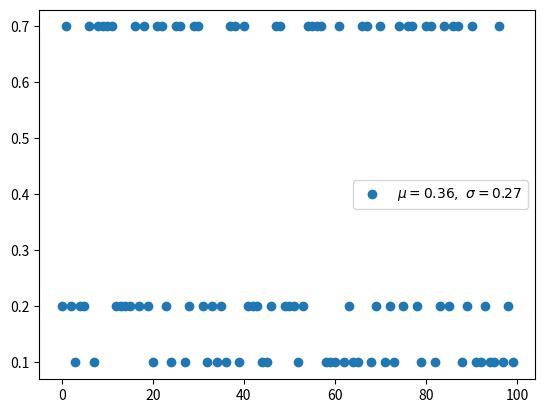

Reproduce this figure in Python. (Note: this script raises an exception after producing the figure.)
"""
Categorical distribution    
https://en.wikipedia.org/wiki/Categorical_distribution
3-Class Example
"""
import random
import numpy as np
from matplotlib import pyplot as plt

def categorical(p, k):
    return p[k]

n_experiment = 100
p = [0.2, 0.1, 0.7]
x = np.arange(n_experiment)
y = []
for _ in range(n_experiment):
    pick = categorical(p, k=random.randint(0, len(p) - 1))
    y.append(pick)

u, s = np.mean(y), np.std(y)
plt.scatter(x, y, label=r'$\mu=%.2f,\ \sigma=%.2f$' % (u, s))
plt.legend()
plt.savefig('graph/categorical.png')
plt.show()
